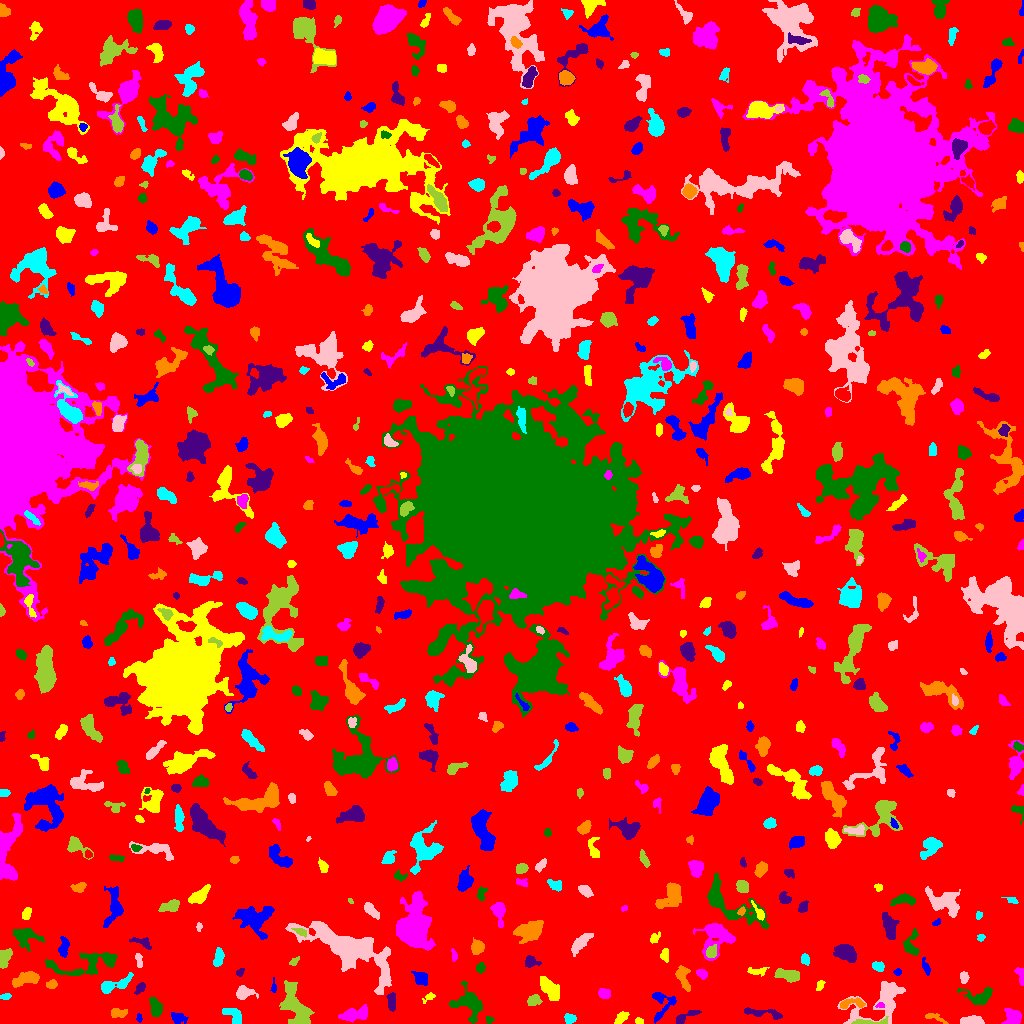

Values plotted in this chart, from the file beside it:
ID, X, Y, A, B, theta, total_flux, mu_max, mu_median, mu_mean, R_fwhm, R_e, R10, R90, x_start, x_end, y_start, y_end, area, greylevel
0, 508.4, 508.9, 298.2, 295.8, -1.418, 1458566, 11.0, 2.0, 1.857, 68.15, 234.3, 89.84, 379.7, 0, 1023, 0, 1023, 785253, 1.857
1, 177.6, 5.984, 3.356, 2.241, -0.3367, 186.0, 3.0, 1.0, 1.24, 4.37, 3.338, 1.382, 5.202, 171, 188, 0, 11, 150, 6.24
2, 639.3, 2.301, 1.727, 1.487, 0.01822, 133.0, 6.0, 2.0, 2.509, 2.877, 2.034, 0.7979, 3.192, 635, 643, 0, 6, 53, 7.509
3, 1012, 5.733, 4.018, 3.923, -1.471, 873.0, 8.0, 3.0, 3.699, 6.103, 4.687, 1.871, 7.334, 1001, 1021, 0, 15, 236, 7.699
4, 489.1, 4.151, 1.824, 1.575, -0.9389, 73.0, 3.0, 1.0, 1.377, 2.821, 2.111, 0.7979, 3.241, 486, 494, 0, 7, 53, 6.377
5, 684.9, 6.651, 7.487, 2.007, 0.4622, 269.0, 4.0, 2.0, 1.671, 5.14, 4.029, 1.596, 6.383, 676, 701, 0, 13, 161, 6.671
6, 935.3, 5.779, 6.325, 1.812, -0.347, 172.0, 4.0, 1.0, 1.509, 4.222, 3.523, 1.262, 5.382, 925, 948, 0, 10, 114, 5.509
7, 569.7, 4.735, 2.658, 2.291, -0.001824, 366.0, 8.0, 3.0, 3.421, 3.909, 3.09, 1.128, 4.951, 564, 576, 0, 10, 107, 7.421
8, 971.6, 2.444, 5.89, 1.987, -0.002882, 910.0, 9.0, 5.0, 5.084, 5.557, 4.184, 1.784, 6.507, 960, 984, 0, 8, 179, 9.084
9, 870, 0.9727, 9.562, 1.207, 0.03115, 440.0, 11.0, 3.0, 3.077, 2.877, 3.141, 1.128, 5.262, 851, 888, 0, 7, 143, 11.08
10, 79.02, 10.59, 7.554, 4.642, -0.1963, 845.0, 7.0, 2.0, 2.38, 4.787, 5.642, 2.034, 9.184, 63, 92, 0, 22, 355, 6.38
11, 139.2, 5.0, 2.254, 1.228, -1.541, 76.0, 4.0, 1.0, 1.617, 2.706, 2.034, 0.7979, 3.29, 136, 142, 1, 10, 47, 6.617
12, 621.5, 5.885, 3.657, 2.043, 0.7335, 355.0, 5.0, 3.0, 2.773, 4.583, 3.478, 1.493, 5.412, 614, 629, 0, 12, 128, 6.773
13, 354.1, 9.05, 7.609, 2.965, 0.2199, 876.0, 8.0, 3.0, 2.755, 5.352, 5.441, 1.954, 8.667, 338, 367, 1, 19, 318, 6.755
14, 469.1, 20.05, 7.898, 5.896, -0.6762, 1691, 9.0, 3.0, 3.271, 6.408, 6.433, 2.523, 10.82, 449, 482, 0, 42, 517, 7.271
15, 763.7, 10.09, 11.98, 1.932, -0.1377, 361.0, 5.0, 1.0, 1.57, 3.742, 4.37, 1.596, 6.979, 744, 782, 4, 16, 230, 6.57
16, 118.4, 10.14, 4.202, 2.224, 0.04428, 239.0, 4.0, 2.0, 1.719, 5.109, 3.613, 1.382, 5.528, 111, 127, 6, 15, 139, 6.719
17, 234.2, 8.0, 5.326, 3.086, -0.9302, 339.0, 4.0, 2.0, 1.599, 5.944, 3.989, 1.596, 6.283, 222, 241, 0, 15, 212, 6.599
18, 880.6, 23, 17.4, 8.424, 0.5275, 3363, 13.0, 3.0, 3.933, 5.14, 9.097, 2.932, 14.69, 837, 905, 0, 42, 855, 6.933
19, 296.7, 15.4, 12.85, 5.013, -1.156, 3054, 12.0, 4.0, 4.295, 8.253, 7.899, 2.932, 12.62, 279, 314, 0, 43, 711, 8.295
20, 589.1, 21.27, 1.656, 1.188, 0.535, 64.0, 3.0, 1.0, 1.488, 2.523, 1.784, 0.7979, 2.764, 585, 593, 18, 24, 43, 6.488
21, 662.9, 20.14, 7.921, 6.199, 1.266, 700.0, 7.0, 2.0, 2.373, 4.406, 5.171, 1.954, 8.387, 652, 676, 0, 31, 295, 6.373
22, 428.8, 26.1, 3.592, 1.713, 0.6076, 206.0, 5.0, 2.0, 2.641, 3.478, 2.821, 1.128, 4.37, 422, 435, 20, 31, 78, 6.641
23, 880.2, 17.81, 2.196, 1.448, 0.01707, 150.0, 8.0, 3.0, 3.333, 2.111, 1.954, 0.5642, 3.29, 875, 884, 16, 21, 45, 11.33
24, 155.8, 15.17, 4.061, 2.453, -1.315, 646.0, 11.0, 3.0, 3.151, 3.29, 3.742, 1.382, 6.206, 149, 162, 7, 26, 205, 8.151
25, 391.5, 21.15, 4.762, 1.791, -1.511, 286.0, 4.0, 2.0, 1.959, 5.441, 3.613, 1.493, 5.726, 386, 395, 12, 31, 146, 7.959
26, 850.7, 19.79, 7.425, 2.345, 0.06714, 562.0, 7.0, 3.0, 3.267, 4.652, 4.029, 1.596, 6.333, 840, 865, 15, 26, 172, 9.267
27, 5.792, 26.89, 2.578, 1.504, 0.1542, 106.0, 3.0, 1.0, 1.631, 3.192, 2.523, 0.9772, 4.029, 0, 11, 24, 30, 65, 6.631
28, 243.4, 30.8, 4.153, 2.88, -0.03186, 620.0, 8.0, 2.0, 3.069, 4.853, 3.949, 1.493, 6.628, 236, 258, 24, 38, 202, 7.069
29, 533.7, 23.11, 3.512, 2.411, 0.2371, 308.0, 5.0, 2.0, 2.265, 4.107, 3.656, 1.493, 5.67, 527, 542, 18, 29, 136, 7.265
30, 1004, 42.56, 5.382, 2.58, -1.435, 916.0, 14.0, 4.0, 4.58, 3.742, 3.949, 1.382, 6.794, 998, 1010, 31, 51, 200, 8.58
31, 273.6, 36.17, 3.034, 1.288, 1.564, 126.0, 6.0, 1.0, 2.1, 2.257, 2.034, 0.7979, 3.785, 270, 276, 31, 46, 60, 7.1
32, 550.1, 34.27, 7.218, 3.101, -0.9293, 1189, 9.0, 4.0, 3.549, 5.382, 5.809, 2.111, 8.921, 540, 559, 23, 47, 335, 7.549
33, 604, 30.19, 2.656, 2.12, -0.5846, 461.0, 10.0, 4.0, 3.81, 4.029, 3.038, 1.262, 4.754, 598, 610, 25, 35, 121, 8.81
34, 980.4, 26.76, 7.142, 4.064, 0.08551, 776.0, 6.0, 2.0, 2.561, 6.507, 5.14, 2.111, 8.387, 957, 992, 19, 36, 303, 6.561
35, 139.8, 35.28, 3.265, 1.804, 0.8152, 244.0, 5.0, 2.0, 2.515, 3.909, 3.09, 1.128, 4.72, 134, 145, 29, 41, 97, 6.515
36, 51.86, 38.9, 2.117, 1.824, 0.6296, 156.0, 7.0, 1.0, 1.733, 1.784, 2.326, 0.7979, 4.068, 46, 57, 35, 44, 90, 6.733
37, 114.1, 38.2, 9.877, 2.786, 0.3747, 759.0, 8.0, 2.0, 2.599, 4.652, 5.046, 1.784, 8.234, 101, 133, 30, 51, 292, 6.599
38, 349.6, 75.2, 25.53, 8.813, -0.4679, 10518, 18.0, 4.0, 4.94, 8.425, 13.89, 4.687, 22.95, 285, 391, 29, 102, 2129, 7.94
39, 787.6, 48.66, 6.535, 2.484, -0.2327, 902.0, 9.0, 3.0, 3.496, 4.787, 4.853, 1.871, 7.653, 774, 799, 41, 55, 258, 7.496
40, 187.1, 36.28, 11.99, 7.299, 0.8377, 3142, 9.0, 3.0, 3.426, 8.722, 9.356, 3.568, 14.67, 170, 205, 16, 62, 917, 7.426
41, 421.1, 45.39, 3.423, 2.645, -0.8798, 381.0, 6.0, 2.0, 2.153, 5.078, 3.909, 1.493, 5.836, 411, 427, 38, 52, 177, 7.153
42, 820.2, 38.11, 2.879, 1.764, 1.093, 170.0, 4.0, 2.0, 2.329, 4.406, 2.821, 1.128, 4.26, 816, 825, 33, 43, 73, 6.329
43, 701.9, 49.61, 2.614, 1.994, -0.5795, 320.0, 7.0, 3.0, 3.265, 3.523, 2.877, 1.128, 4.618, 696, 707, 44, 54, 98, 9.265
44, 88.34, 60.18, 21.45, 5.532, 0.14, 1671, 8.0, 2.0, 2.443, 6.628, 7.899, 2.877, 12.73, 45, 117, 48, 71, 684, 6.443
45, 240, 51.08, 2.45, 1.588, 0.9165, 171.0, 6.0, 3.0, 2.898, 3.478, 2.459, 0.9772, 3.742, 236, 244, 47, 55, 59, 6.898
46, 24.37, 44.27, 7.551, 2.436, 0.2715, 414.0, 4.0, 1.0, 1.399, 6.383, 4.72, 1.784, 7.548, 12, 39, 36, 52, 296, 6.399
47, 877.9, 56.93, 2.724, 1.928, -0.3137, 294.0, 7.0, 2.0, 2.673, 3.432, 2.932, 1.128, 4.652, 872, 884, 52, 62, 110, 7.673
48, 964, 45.66, 2.811, 2.099, -1.506, 235.0, 5.0, 2.0, 2.5, 3.192, 2.985, 1.128, 4.853, 960, 969, 40, 52, 94, 7.5
49, 4.582, 65.87, 4.916, 2.832, 1.277, 1183, 10.0, 6.0, 6.098, 6.84, 4.787, 1.954, 7.092, 0, 12, 55, 75, 194, 9.098
50, 312.6, 49.9, 6.035, 2.604, 0.05956, 824.0, 8.0, 4.0, 3.962, 5.89, 4.652, 1.871, 7.247, 303, 325, 43, 55, 208, 6.962
51, 897.5, 51.46, 1.906, 1.642, 0.07444, 106.0, 4.0, 2.0, 2.038, 3.241, 2.257, 0.7979, 3.568, 893, 901, 48, 55, 52, 7.038
52, 757, 52.48, 5.662, 1.929, 0.03927, 194.0, 3.0, 1.0, 1.565, 4.184, 3.523, 1.382, 5.698, 747, 769, 47, 56, 124, 5.565
53, 1020, 48.91, 5.034, 2.009, -1.285, 311.0, 5.0, 3.0, 2.777, 4.652, 3.523, 1.382, 5.232, 1014, 1023, 38, 56, 112, 6.777
54, 480.6, 55.72, 2.406, 2.085, 1.344, 297.0, 9.0, 3.0, 3.414, 2.706, 2.877, 0.9772, 4.514, 476, 485, 50, 61, 87, 7.414
55, 530.7, 62.29, 3.39, 2.534, -0.5419, 124.0, 3.0, 1.0, 0.8986, 3.192, 2.932, 1.128, 4.82, 525, 541, 56, 68, 138, 5.899
56, 682.4, 46.37, 5.886, 2.386, -1.275, 494.0, 7.0, 2.0, 2.084, 4.184, 4.146, 1.596, 6.77, 675, 690, 32, 58, 237, 7.084
57, 805.1, 63.64, 2.342, 1.977, -0.9509, 97.0, 3.0, 1.0, 1.066, 2.821, 2.646, 0.9772, 4.334, 801, 809, 58, 70, 91, 6.066
58, 138.7, 63.85, 4.004, 1.579, -1.401, 154.0, 4.0, 2.0, 1.711, 3.909, 2.985, 1.128, 4.72, 135, 142, 56, 70, 90, 5.711
59, 294.5, 62.06, 3.14, 1.576, 0.7322, 115.0, 3.0, 2.0, 1.716, 3.523, 2.646, 0.9772, 4.068, 289, 299, 58, 67, 67, 5.716
... 615 more rows
